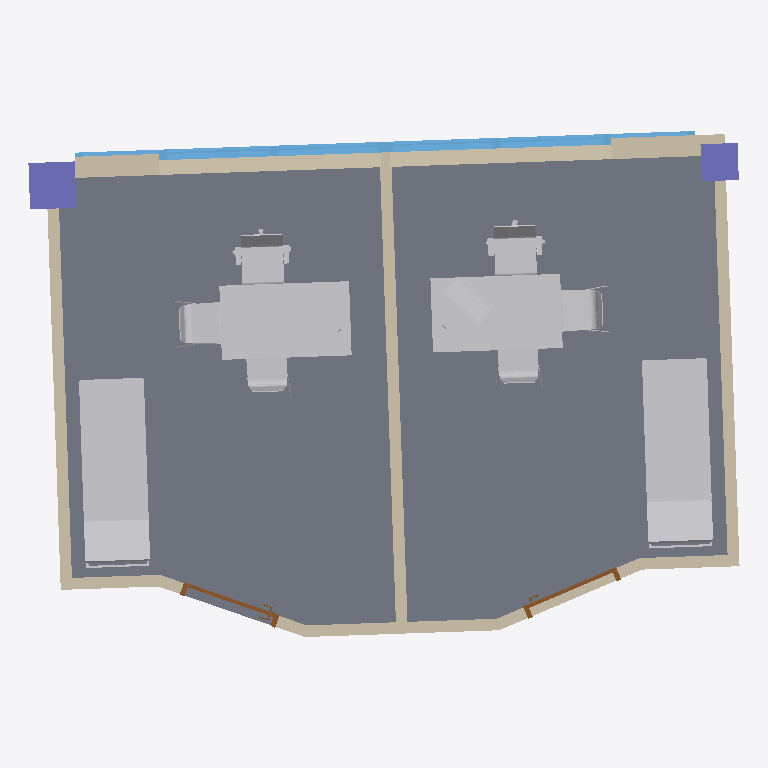
Plan cut of the same IFC building model at storey '1st floor' (level 0.00 m, cut at 1.40 m), seen from above with north up, elements coloured by IFC class: 12 other elements (light grey), 10 walls (beige), 2 windows (light blue), 2 columns (violet), 2 doors (brown), 1 slab (grey). Cut surfaces are drawn darker.
Extent 7.7 m × 5.5 m × 4.2 m (x, y, z). Storeys (2): 1st floor at 0.00 m; 2nd floor at 3.75 m. Elements (32): 12 IfcFurnishingElement, 10 IfcWallStandardCase, 2 IfcColumn, 2 IfcCovering, 2 IfcDoor, 2 IfcWindow, 1 IfcRoof, 1 IfcSlab.

HEADER;
FILE_DESCRIPTION(('ViewDefinition [CoordinationView, QuantityTakeOffAddOnView]'),'2;1');
FILE_NAME('PROJECTNUMMER','2014-02-13T16:10:50',(''),(''),'The EXPRESS Data Manager Version 5.01.0100.02.64mod : 6 Jun 2012','20131024_2115(x64) - Exporter 2014.0.2013.1024 - Default UI','');
FILE_SCHEMA(('IFC2X3'));
ENDSEC;
DATA;
#79=IFCPROJECT('2PRcvZ$n95l8D2IIOfm37A',#41,'PROJECTNUMMER',$,$,'projectnaam','SO/VO/DO/BA/BV/UT',(#68,#76),#63);
#111513=IFCSITE('2PRcvZ$n95l8D2IIOfm378',#41,'Default',$,'',#111512,$,$,.ELEMENT.,$,$,$,$,$);
#89=IFCBUILDING('2PRcvZ$n95l8D2IIOfm37B',#41,'',$,$,#32,$,'',.ELEMENT.,$,$,$);
#116=IFCBUILDINGSTOREY('2PRcvZ$n95l8D2IIRMF_S$',#41,'1st floor',$,$,#115,$,'1st floor',.ELEMENT.,0.0);
#128=IFCBUILDINGSTOREY('2PRcvZ$n95l8D2IIRMF_Ui',#41,'2nd floor',$,$,#127,$,'2nd floor',.ELEMENT.,3750.0);
#991=IFCSLAB('30ZjpSW_b4GALw0zR6yV1Y',#41,'Floor:23 ont vloer 300:1732967',$,'Floor:23 ont vloer 300',#954,#989,'1732967',.FLOOR.);
#58088=IFCFURNISHINGELEMENT('1VDwtpoXj8P8FuH6qeeoff',#41,'NL_82_onderzoekbank:NL_82_onderzoekbank:1825507',$,'NL_82_onderzoekbank',#58087,#58078,'1825507');
#111479=IFCFURNISHINGELEMENT('3IYAFV5fj6z8P6clWR1hqL',#41,'NL_82_onderzoekbank:NL_82_onderzoekbank:1825684',$,'NL_82_onderzoekbank',#111478,#111469,'1825684');
#376=IFCWALLSTANDARDCASE('0v435jx3TCMQenGny$u3hr',#41,'Basic Wall:00 ontw buitenwand 227.5:1729540',$,'Basic Wall:00 ontw buitenwand 227.5:1730588',#358,#374,'1729540');
#22304=IFCFURNISHINGELEMENT('1VDwtpoXj8P8FuH6qeeptZ',#41,'8211 bureaus(3D):bureau vepa recht blad 1400x800:1822057',$,'bureau vepa recht blad 1400x800',#22303,#22294,'1822057');
#75749=IFCFURNISHINGELEMENT('3IYAFV5fj6z8P6clWR1hqJ',#41,'8211 bureaus(3D):bureau vepa recht blad 1400x800:1825682',$,'bureau vepa recht blad 1400x800',#75748,#75739,'1825682');
#747=IFCWALLSTANDARDCASE('0v435jx3TCMQenGny$u38k',#41,'Basic Wall:00 ontw binnenwand 125:1731807',$,'Basic Wall:00 ontw binnenwand 125:1680025',#727,#745,'1731807');
#821=IFCWALLSTANDARDCASE('0v435jx3TCMQenGny$u3Ep',#41,'Basic Wall:00 ontw binnenwand 125:1731906',$,'Basic Wall:00 ontw binnenwand 125:1680025',#801,#819,'1731906');
#638=IFCWALLSTANDARDCASE('0v435jx3TCMQenGny$u3MZ',#41,'Basic Wall:00 ontw binnenwand 125:1731410',$,'Basic Wall:00 ontw binnenwand 125:1680025',#612,#636,'1731410');
#6211=IFCWINDOW('0A3jGg$jf7l88CIapZYw3Q',#41,'31_CC_buitenkozijn level 0:31_CC_buitenkozijn level 0:1754232',$,'31_CC_buitenkozijn level 0',#6209,#6202,'1754232',1679.19738458436,2441.0);
#7839=IFCWINDOW('1vSXxZptrCTeiMm_GgSerJ',#41,'31_CC_buitenkozijn level 0:31_CC_buitenkozijn level 0:1780664',$,'31_CC_buitenkozijn level 0',#7837,#7830,'1780664',1679.19738458436,2441.0);
#68416=IFCFURNISHINGELEMENT('3IYAFV5fj6z8P6clWR1hqE',#41,'8211 zitmeubel bureaustoel:8211001 bureaustoel:1825679',$,'8211001 bureaustoel',#68414,#68405,'1825679');
#14925=IFCFURNISHINGELEMENT('2NSji__MP0qg9HiiVYG$sB',#41,'8211 zitmeubel bureaustoel:8211001 bureaustoel:1797425',$,'8211001 bureaustoel',#14923,#14914,'1797425');
#1230=IFCWALLSTANDARDCASE('0WnUJrHTX86QMcominR4wu',#41,'Basic Wall:00 ontw binnenwand 125:1743727',$,'Basic Wall:00 ontw binnenwand 125:1680025',#1195,#1228,'1743727');
#536=IFCCOLUMN('0v435jx3TCMQenGny$u3NI',#41,'28_kolom_rechthoekig:ontw 500 x 500:1731363',$,'ontw 500 x 500',#535,#530,'1731363');
#22106=IFCFURNISHINGELEMENT('1VDwtpoXj8P8FuH6qeepQh',#41,'8211 zitmeubels stoel:stoel zonder armleuningen:1820193',$,'stoel zonder armleuningen',#22105,#22096,'1820193');
#75551=IFCFURNISHINGELEMENT('3IYAFV5fj6z8P6clWR1hqG',#41,'8211 zitmeubels stoel:stoel zonder armleuningen:1825681',$,'stoel zonder armleuningen',#75550,#75541,'1825681');
#898=IFCCOLUMN('0v435jx3TCMQenGny$u37O',#41,'28_kolom_rechthoekig:ontw 400 x 400:1732393',$,'ontw 400 x 400',#897,#892,'1732393');
#22042=IFCFURNISHINGELEMENT('1VDwtpoXj8P8FuH6qeepK9',#41,'8211 zitmeubels stoel:stoel zonder armleuningen:1820035',$,'stoel zonder armleuningen',#22041,#22032,'1820035');
#75508=IFCFURNISHINGELEMENT('3IYAFV5fj6z8P6clWR1hqH',#41,'8211 zitmeubels stoel:stoel zonder armleuningen:1825680',$,'stoel zonder armleuningen',#75507,#75498,'1825680');
#76094=IFCFURNISHINGELEMENT('3IYAFV5fj6z8P6clWR1hqI',#41,'8211 apparaat PC:8211501 PC:1825683',$,'8211501 PC',#76093,#76080,'1825683');
#22674=IFCFURNISHINGELEMENT('1VDwtpoXj8P8FuH6qeeobF',#41,'8211 apparaat PC:8211501 PC:1825221',$,'8211501 PC',#22673,#22660,'1825221');
#1339=IFCWALLSTANDARDCASE('0WnUJrHTX86QMcominR4wd',#41,'Basic Wall:00 ontw binnenwand 125:1743728',$,'Basic Wall:00 ontw binnenwand 125:1680025',#1308,#1337,'1743728');
#58165=IFCWALLSTANDARDCASE('0dVZUz6_P6kBYiTQYGk6zS',#41,'Basic Wall:00 ontw binnenwand 125:1825619',$,'Basic Wall:00 ontw binnenwand 125:1680025',#58138,#58163,'1825619');
#1448=IFCWALLSTANDARDCASE('0WnUJrHTX86QMcominR4wb',#41,'Basic Wall:00 ontw binnenwand 125:1743730',$,'Basic Wall:00 ontw binnenwand 125:1680025',#1417,#1446,'1743730');
#1529=IFCWALLSTANDARDCASE('0WnUJrHTX86QMcominR4v5',#41,'Basic Wall:00 ontw binnenwand 125:1743762',$,'Basic Wall:00 ontw binnenwand 125:1680025',#1502,#1527,'1743762');
#4862=IFCDOOR('2KWPmS5eXA$u$orrvo5zal',#41,'32_DG enkel:980x2300:1749272',$,'980x2300',#4860,#4851,'1749272',2364.99999999998,1090.0);
#61466=IFCDOOR('0dVZUz6_P6kBYiTQYGk6zR',#41,'32_DG enkel:980x2300:1825620',$,'980x2300',#61464,#61451,'1825620',2364.99999999998,1090.0);
#7922=IFCWALLSTANDARDCASE('1vSXxZptrCTeiMm_GgSkHD',#41,'Basic Wall:22 GIBO 100:1786534',$,'Basic Wall:22 GIBO 100:1401005',#7896,#7920,'1786534');
ENDSEC;